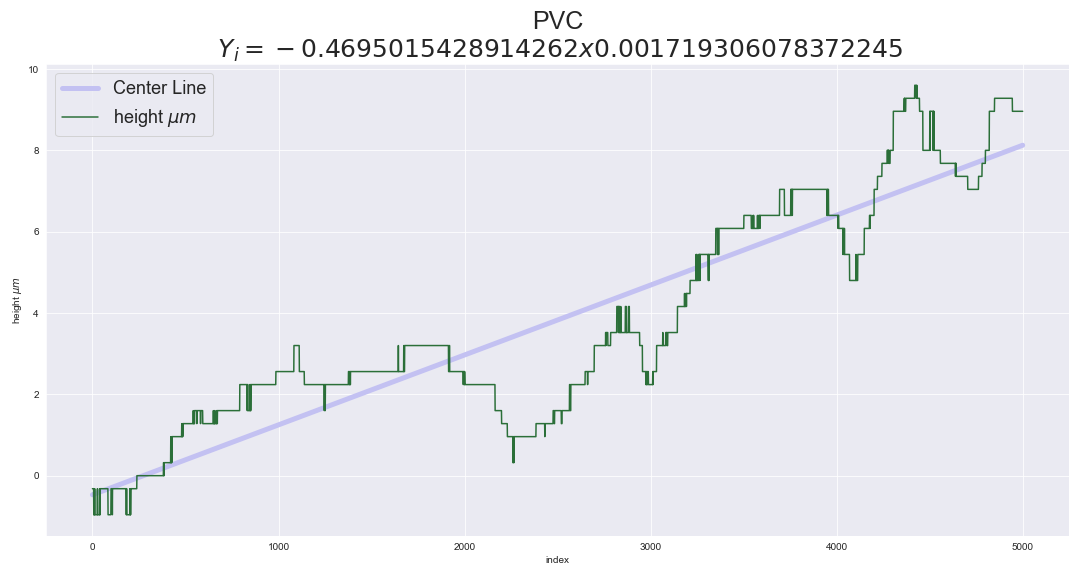

The data file committed next to this chart (first rows):
, index, height $\mu m$, linear regression, Yi, absolute height, square height
0, 0, -0.32, -0.4695, 0.1495, 0.1495, 0.02235
1, 1, -0.32, -0.4678, 0.1478, 0.1478, 0.02184
2, 2, -0.32, -0.4661, 0.1461, 0.1461, 0.02133
3, 3, -0.32, -0.4643, 0.1443, 0.1443, 0.02084
4, 4, -0.32, -0.4626, 0.1426, 0.1426, 0.02034
5, 5, -0.32, -0.4609, 0.1409, 0.1409, 0.01985
6, 6, -0.32, -0.4592, 0.1392, 0.1392, 0.01937
7, 7, -0.96, -0.4575, -0.5025, 0.5025, 0.2525
8, 8, -0.32, -0.4557, 0.1357, 0.1357, 0.01843
9, 9, -0.96, -0.454, -0.506, 0.506, 0.256
10, 10, -0.96, -0.4523, -0.5077, 0.5077, 0.2578
11, 11, -0.96, -0.4506, -0.5094, 0.5094, 0.2595
12, 12, -0.32, -0.4489, 0.1289, 0.1289, 0.01661
13, 13, -0.96, -0.4472, -0.5128, 0.5128, 0.263
14, 14, -0.96, -0.4454, -0.5146, 0.5146, 0.2648
15, 15, -0.96, -0.4437, -0.5163, 0.5163, 0.2666
16, 16, -0.96, -0.442, -0.518, 0.518, 0.2683
17, 17, -0.96, -0.4403, -0.5197, 0.5197, 0.2701
18, 18, -0.96, -0.4386, -0.5214, 0.5214, 0.2719
19, 19, -0.96, -0.4368, -0.5232, 0.5232, 0.2737
20, 20, -0.96, -0.4351, -0.5249, 0.5249, 0.2755
21, 21, -0.96, -0.4334, -0.5266, 0.5266, 0.2773
22, 22, -0.96, -0.4317, -0.5283, 0.5283, 0.2791
23, 23, -0.96, -0.43, -0.53, 0.53, 0.2809
24, 24, -0.96, -0.4282, -0.5318, 0.5318, 0.2828
25, 25, -0.96, -0.4265, -0.5335, 0.5335, 0.2846
26, 26, -0.96, -0.4248, -0.5352, 0.5352, 0.2864
27, 27, -0.32, -0.4231, 0.1031, 0.1031, 0.01063
28, 28, -0.96, -0.4214, -0.5386, 0.5386, 0.2901
29, 29, -0.96, -0.4196, -0.5404, 0.5404, 0.292
30, 30, -0.96, -0.4179, -0.5421, 0.5421, 0.2938
31, 31, -0.96, -0.4162, -0.5438, 0.5438, 0.2957
32, 32, -0.96, -0.4145, -0.5455, 0.5455, 0.2976
33, 33, -0.96, -0.4128, -0.5472, 0.5472, 0.2995
34, 34, -0.96, -0.411, -0.549, 0.549, 0.3014
35, 35, -0.96, -0.4093, -0.5507, 0.5507, 0.3032
36, 36, -0.96, -0.4076, -0.5524, 0.5524, 0.3051
37, 37, -0.96, -0.4059, -0.5541, 0.5541, 0.307
38, 38, -0.96, -0.4042, -0.5558, 0.5558, 0.3089
39, 39, -0.32, -0.4024, 0.08245, 0.08245, 0.006798
40, 40, -0.96, -0.4007, -0.5593, 0.5593, 0.3128
41, 41, -0.96, -0.399, -0.561, 0.561, 0.3147
42, 42, -0.32, -0.3973, 0.07729, 0.07729, 0.005974
43, 43, -0.32, -0.3956, 0.07557, 0.07557, 0.005711
44, 44, -0.32, -0.3939, 0.07385, 0.07385, 0.005454
45, 45, -0.32, -0.3921, 0.07213, 0.07213, 0.005203
46, 46, -0.32, -0.3904, 0.07041, 0.07041, 0.004958
47, 47, -0.32, -0.3887, 0.06869, 0.06869, 0.004719
48, 48, -0.32, -0.387, 0.06697, 0.06697, 0.004486
49, 49, -0.32, -0.3853, 0.06526, 0.06526, 0.004258
50, 50, -0.32, -0.3835, 0.06354, 0.06354, 0.004037
51, 51, -0.32, -0.3818, 0.06182, 0.06182, 0.003821
52, 52, -0.32, -0.3801, 0.0601, 0.0601, 0.003612
53, 53, -0.32, -0.3784, 0.05838, 0.05838, 0.003408
54, 54, -0.32, -0.3767, 0.05666, 0.05666, 0.00321
55, 55, -0.32, -0.3749, 0.05494, 0.05494, 0.003018
56, 56, -0.32, -0.3732, 0.05322, 0.05322, 0.002832
57, 57, -0.32, -0.3715, 0.0515, 0.0515, 0.002652
58, 58, -0.32, -0.3698, 0.04978, 0.04978, 0.002478
59, 59, -0.32, -0.3681, 0.04806, 0.04806, 0.00231
... 4,940 more rows
